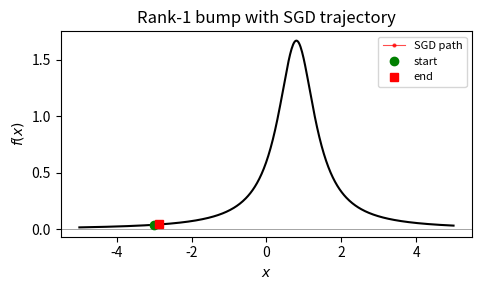

This figure's Python source:
#!/usr/bin/env python3
"""Plot a single rank-1 bump with an SGD trace climbing toward the peak."""

import numpy as np
import matplotlib.pyplot as plt

b, c, a = 3.0, 1.0, 4.0

def f(x):
    return b / (1 + a * (x - c)**2 + x**2)

def grad_f(x):
    denom = 1 + a * (x - c)**2 + x**2
    return -b * (2 * a * (x - c) + 2 * x) / denom**2

# SGD: gradient ascent with noise to find the bump
np.random.seed(42)
eta = 0.3
x_sgd = [-3.0]
for _ in range(40):
    g = grad_f(x_sgd[-1]) + np.random.normal(0, 0.05)
    x_sgd.append(x_sgd[-1] + eta * g)
x_sgd = np.array(x_sgd)

x = np.linspace(-5, 5, 500)

fig, ax = plt.subplots(figsize=(5, 3))
ax.plot(x, f(x), 'k-', linewidth=1.5)
ax.plot(x_sgd, f(x_sgd), 'r.-', markersize=4, linewidth=0.8, alpha=0.7,
        label='SGD path')
ax.plot(x_sgd[0], f(x_sgd[0]), 'go', markersize=6, zorder=5, label='start')
ax.plot(x_sgd[-1], f(x_sgd[-1]), 'rs', markersize=6, zorder=5, label='end')
ax.set_xlabel('$x$')
ax.set_ylabel('$f(x)$')
ax.set_title('Rank-1 bump with SGD trajectory')
ax.axhline(0, color='gray', linewidth=0.5)
ax.legend(fontsize=8)
fig.tight_layout()
fig.savefig('fig_rank1.pdf')
